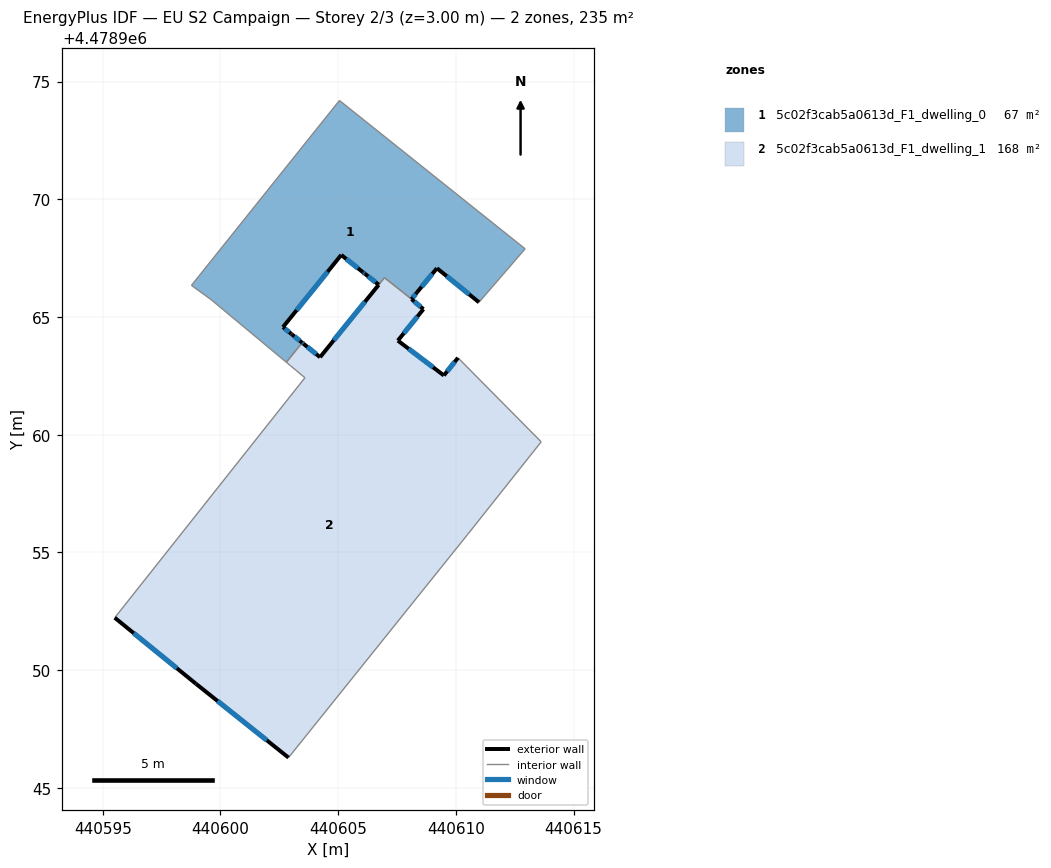
=== STOREY PLAN SPEC (per zone: floor XY polygon, exterior-wall plan segments, windows/doors) ===
zone 1: 5c02f3cab5a0613d_F1_dwelling_0  (67.2 m²)
  floor: (440612.94, 4478967.90) (440610.98, 4478965.63) (440609.20, 4478967.07) (440608.35, 4478966.05) (440608.12, 4478965.76) (440607.73, 4478966.07) (440607.71, 4478966.09) (440606.97, 4478966.67) (440606.72, 4478966.37) (440606.14, 4478966.84) (440606.05, 4478966.90) (440605.13, 4478967.64) (440602.66, 4478964.57) (440603.00, 4478964.29) (440603.04, 4478964.26) (440603.47, 4478963.91) (440602.80, 4478963.08) (440599.60, 4478965.74) (440598.77, 4478966.34) (440605.05, 4478974.20)
  exterior wall: (440602.66, 4478964.57) – (440605.13, 4478967.64)  [3.9 m]
    window: (440603.23, 4478965.29) – (440604.55, 4478966.92)  [3.3 m²]
  exterior wall: (440603.00, 4478964.29) – (440602.66, 4478964.57)  [0.4 m]
    window: (440602.92, 4478964.36) – (440602.74, 4478964.51)  [0.4 m²]
  exterior wall: (440603.04, 4478964.26) – (440603.00, 4478964.29)  [0.0 m]
  exterior wall: (440603.47, 4478963.91) – (440603.04, 4478964.26)  [0.6 m]
    window: (440603.37, 4478963.99) – (440603.14, 4478964.18)  [0.5 m²]
  exterior wall: (440609.20, 4478967.07) – (440610.98, 4478965.63)  [2.3 m]
    window: (440609.61, 4478966.73) – (440610.56, 4478965.97)  [1.9 m²]
  exterior wall: (440608.35, 4478966.05) – (440609.20, 4478967.07)  [1.3 m]
    window: (440608.55, 4478966.29) – (440609.00, 4478966.83)  [1.1 m²]
  exterior wall: (440608.12, 4478965.76) – (440608.35, 4478966.05)  [0.4 m]
    window: (440608.17, 4478965.83) – (440608.29, 4478965.98)  [0.3 m²]
  exterior wall: (440606.14, 4478966.84) – (440606.72, 4478966.37)  [0.8 m]
    window: (440606.27, 4478966.73) – (440606.59, 4478966.48)  [0.6 m²]
  exterior wall: (440606.05, 4478966.90) – (440606.14, 4478966.84)  [0.1 m]
    window: (440606.07, 4478966.89) – (440606.12, 4478966.85)  [0.1 m²]
  exterior wall: (440605.13, 4478967.64) – (440606.05, 4478966.90)  [1.2 m]
    window: (440605.35, 4478967.47) – (440605.84, 4478967.07)  [1.0 m²]
  interior walls: 10
zone 2: 5c02f3cab5a0613d_F1_dwelling_1  (167.9 m²)
  floor: (440610.09, 4478963.27) (440613.62, 4478959.70) (440610.51, 4478955.77) (440602.89, 4478946.29) (440598.96, 4478949.43) (440595.51, 4478952.23) (440603.59, 4478962.42) (440603.21, 4478962.74) (440602.97, 4478962.93) (440602.80, 4478963.08) (440603.47, 4478963.91) (440603.53, 4478963.87) (440604.23, 4478963.29) (440606.97, 4478966.67) (440607.71, 4478966.09) (440607.74, 4478966.07) (440608.12, 4478965.76) (440608.62, 4478965.33) (440607.53, 4478964.00) (440609.49, 4478962.52)
  exterior wall: (440606.72, 4478966.37) – (440604.23, 4478963.29)  [4.0 m]
    window: (440606.14, 4478965.65) – (440604.81, 4478964.01)  [3.4 m²]
  exterior wall: (440608.62, 4478965.33) – (440608.12, 4478965.76)  [0.7 m]
    window: (440608.50, 4478965.43) – (440608.24, 4478965.66)  [0.6 m²]
  exterior wall: (440607.53, 4478964.00) – (440608.62, 4478965.33)  [1.7 m]
    window: (440607.79, 4478964.31) – (440608.37, 4478965.02)  [1.5 m²]
  exterior wall: (440609.49, 4478962.52) – (440607.53, 4478964.00)  [2.5 m]
    window: (440609.03, 4478962.87) – (440607.99, 4478963.65)  [2.1 m²]
  exterior wall: (440610.09, 4478963.27) – (440609.49, 4478962.52)  [1.0 m]
    window: (440609.95, 4478963.09) – (440609.63, 4478962.69)  [0.8 m²]
  exterior wall: (440598.96, 4478949.43) – (440602.89, 4478946.29)  [5.0 m]
    window: (440599.88, 4478948.69) – (440601.97, 4478947.02)  [4.3 m²]
  exterior wall: (440595.51, 4478952.23) – (440598.96, 4478949.43)  [4.4 m]
    window: (440596.32, 4478951.57) – (440598.15, 4478950.08)  [3.8 m²]
  exterior wall: (440603.53, 4478963.87) – (440603.47, 4478963.91)  [0.1 m]
    window: (440603.51, 4478963.88) – (440603.48, 4478963.90)  [0.1 m²]
  exterior wall: (440604.23, 4478963.29) – (440603.53, 4478963.87)  [0.9 m]
    window: (440604.07, 4478963.43) – (440603.69, 4478963.73)  [0.8 m²]
  interior walls: 12

=== DERIVED (storey summary) ===
Building: EU S2 Campaign
Storey: 2 of 3  (floor level z = 3.00 m)
Storey gross floor area: 235.1 m²
Zones on this storey: 2
  - 5c02f3cab5a0613d_F1_dwelling_0: floor 67.2 m²; exterior wall 11.0 m (33.1 m²); 9 window(s) 9.3 m²; WWR 28.2%
  - 5c02f3cab5a0613d_F1_dwelling_1: floor 167.9 m²; exterior wall 20.2 m (60.6 m²); 9 window(s) 17.1 m²; WWR 28.3%
Zone adjacency (shared interzone walls):
  - 5c02f3cab5a0613d_F1_dwelling_0 ↔ 5c02f3cab5a0613d_F1_dwelling_1